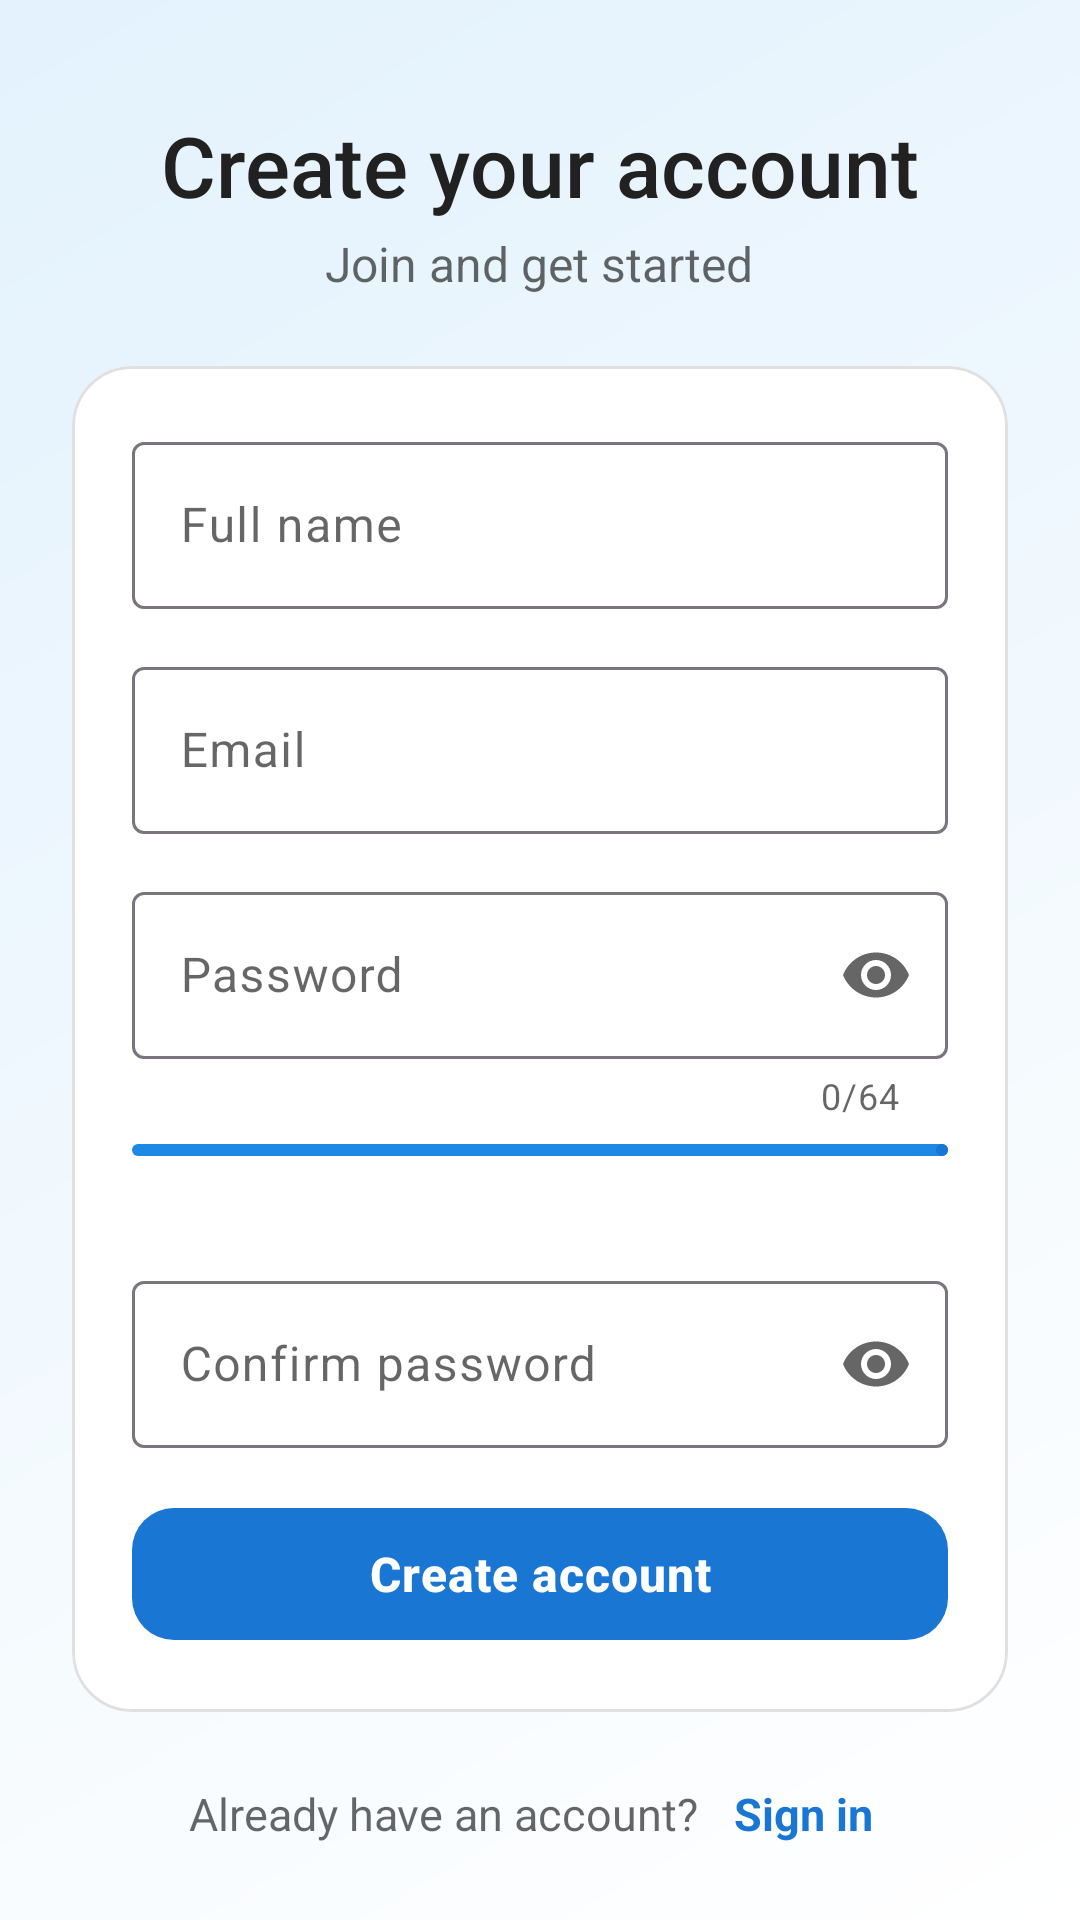

Reconstruct the res/layout file that produces this screen, plus the resources it refers to.
<!-- AndroidManifest.xml: application theme Theme.WellnesMate -->
<!-- res/layout/activity_register.xml -->
<?xml version="1.0" encoding="utf-8"?>
<ScrollView xmlns:android="http://schemas.android.com/apk/res/android"
    xmlns:app="http://schemas.android.com/apk/res-auto"
    android:layout_width="match_parent"
    android:layout_height="match_parent"
    android:background="@drawable/bg_auth_gradient"
    android:fillViewport="true"
    android:scrollbars="none">

    <LinearLayout
        android:layout_width="match_parent"
        android:layout_height="wrap_content"
        android:orientation="vertical"
        android:paddingStart="24dp"
        android:paddingEnd="24dp"
        android:paddingTop="32dp"
        android:paddingBottom="24dp">

        
        <LinearLayout
            android:layout_width="match_parent"
            android:layout_height="wrap_content"
            android:gravity="center"
            android:orientation="vertical"
            android:layout_marginTop="8dp">

            <TextView
                android:layout_width="wrap_content"
                android:layout_height="wrap_content"
                android:text="@string/register_title"
                android:textColor="@color/text_primary"
                android:textSize="28sp"
                android:fontFamily="sans-serif-medium"
                android:includeFontPadding="false" />

            <TextView
                android:layout_width="wrap_content"
                android:layout_height="wrap_content"
                android:text="@string/register_subtitle"
                android:textColor="@color/text_secondary"
                android:textSize="16sp"
                android:includeFontPadding="false"
                android:layout_marginTop="6dp" />
        </LinearLayout>

        
        <com.google.android.material.card.MaterialCardView
            android:layout_width="match_parent"
            android:layout_height="wrap_content"
            android:layout_marginTop="24dp"
            app:cardCornerRadius="20dp"
            app:cardElevation="0dp"
            app:strokeColor="@color/divider_color"
            app:strokeWidth="1dp"
            app:cardBackgroundColor="@color/card_background">

            <LinearLayout
                android:layout_width="match_parent"
                android:layout_height="wrap_content"
                android:orientation="vertical"
                android:padding="20dp">

                
                <com.google.android.material.textfield.TextInputLayout
                    android:id="@+id/til_name"
                    android:layout_width="match_parent"
                    android:layout_height="wrap_content"
                    android:hint="@string/label_full_name"
                    app:startIconDrawable="@drawable/ic_person_24"
                    app:startIconTint="@color/text_secondary">

                    <com.google.android.material.textfield.TextInputEditText
                        android:id="@+id/et_name"
                        android:layout_width="match_parent"
                        android:layout_height="wrap_content"
                        android:imeOptions="actionNext"
                        android:inputType="textPersonName"
                        android:maxLines="1"
                        android:textSize="16sp" />
                </com.google.android.material.textfield.TextInputLayout>

                
                <com.google.android.material.textfield.TextInputLayout
                    android:id="@+id/til_email"
                    android:layout_width="match_parent"
                    android:layout_height="wrap_content"
                    android:layout_marginTop="14dp"
                    android:hint="@string/label_email"
                    app:startIconDrawable="@drawable/ic_mail_24"
                    app:startIconTint="@color/text_secondary">

                    <com.google.android.material.textfield.TextInputEditText
                        android:id="@+id/et_email"
                        android:layout_width="match_parent"
                        android:layout_height="wrap_content"
                        android:imeOptions="actionNext"
                        android:inputType="textEmailAddress"
                        android:maxLines="1"
                        android:textSize="16sp" />
                </com.google.android.material.textfield.TextInputLayout>

                
                <com.google.android.material.textfield.TextInputLayout
                    android:id="@+id/til_password"
                    android:layout_width="match_parent"
                    android:layout_height="wrap_content"
                    android:layout_marginTop="14dp"
                    android:hint="@string/label_password"
                    app:endIconMode="password_toggle"
                    app:startIconDrawable="@drawable/ic_lock_24"
                    app:startIconTint="@color/text_secondary"
                    app:counterEnabled="true"
                    app:counterMaxLength="64">

                    <com.google.android.material.textfield.TextInputEditText
                        android:id="@+id/et_password"
                        android:layout_width="match_parent"
                        android:layout_height="wrap_content"
                        android:imeOptions="actionNext"
                        android:inputType="textPassword"
                        android:maxLines="1"
                        android:textSize="16sp" />
                </com.google.android.material.textfield.TextInputLayout>

                
                <com.google.android.material.progressindicator.LinearProgressIndicator
                    android:id="@+id/pw_strength"
                    style="@style/Widget.Material3.LinearProgressIndicator"
                    android:layout_width="match_parent"
                    android:layout_height="6dp"
                    android:layout_marginTop="8dp"
                    android:progress="0" />

                <TextView
                    android:id="@+id/pw_strength_label"
                    android:layout_width="wrap_content"
                    android:layout_height="wrap_content"
                    android:text=""
                    android:textSize="12sp"
                    android:textColor="@color/text_secondary"
                    android:layout_marginTop="6dp" />

                
                <com.google.android.material.textfield.TextInputLayout
                    android:id="@+id/til_confirm_password"
                    android:layout_width="match_parent"
                    android:layout_height="wrap_content"
                    android:layout_marginTop="14dp"
                    android:hint="@string/label_confirm_password"
                    app:endIconMode="password_toggle"
                    app:startIconDrawable="@drawable/ic_lock_24"
                    app:startIconTint="@color/text_secondary">

                    <com.google.android.material.textfield.TextInputEditText
                        android:id="@+id/et_confirm_password"
                        android:layout_width="match_parent"
                        android:layout_height="wrap_content"
                        android:imeOptions="actionDone"
                        android:inputType="textPassword"
                        android:maxLines="1"
                        android:textSize="16sp" />
                </com.google.android.material.textfield.TextInputLayout>

                
                <com.google.android.material.button.MaterialButton
                    android:id="@+id/btn_register"
                    android:layout_width="match_parent"
                    android:layout_height="52dp"
                    android:layout_marginTop="16dp"
                    android:text="@string/cta_create_account"
                    android:textAllCaps="false"
                    android:textStyle="bold"
                    android:textSize="16sp"
                    android:letterSpacing="0.02"
                    android:textColor="@color/on_primary"
                    app:cornerRadius="14dp"
                    app:backgroundTint="@color/primary" />
            </LinearLayout>
        </com.google.android.material.card.MaterialCardView>

        
        <LinearLayout
            android:layout_width="match_parent"
            android:layout_height="wrap_content"
            android:layout_marginTop="16dp"
            android:gravity="center"
            android:orientation="horizontal">

            <TextView
                android:layout_width="wrap_content"
                android:layout_height="wrap_content"
                android:text="@string/footer_have_account"
                android:textColor="@color/text_secondary"
                android:textSize="15sp" />

            <TextView
                android:id="@+id/tv_login"
                android:layout_width="wrap_content"
                android:layout_height="36dp"
                android:layout_marginStart="6dp"
                android:paddingHorizontal="6dp"
                android:gravity="center_vertical"
                android:clickable="true"
                android:focusable="true"
                android:background="?attr/selectableItemBackgroundBorderless"
                android:text="@string/cta_sign_in"
                android:textColor="@color/primary"
                android:textSize="15sp"
                android:textStyle="bold" />
        </LinearLayout>

        
        <LinearLayout
            android:layout_width="match_parent"
            android:layout_height="wrap_content"
            android:layout_marginTop="12dp"
            android:gravity="center"
            android:orientation="horizontal">

            <TextView
                android:layout_width="wrap_content"
                android:layout_height="wrap_content"
                android:text="@string/terms_prefix"
                android:textColor="@color/text_tertiary"
                android:textSize="13sp" />

            <TextView
                android:id="@+id/tv_terms"
                android:layout_width="wrap_content"
                android:layout_height="36dp"
                android:paddingHorizontal="4dp"
                android:gravity="center_vertical"
                android:clickable="true"
                android:focusable="true"
                android:background="?attr/selectableItemBackgroundBorderless"
                android:text="@string/terms_link"
                android:textColor="@color/primary"
                android:textSize="13sp" />
        </LinearLayout>

    </LinearLayout>
</ScrollView>
<!-- resources referenced by this layout -->
<resources>
  <color name="card_background">#FFFFFFFF</color>
  <color name="divider_color">#1F000000</color>
  <color name="on_primary">#FFFFFFFF</color>
  <color name="primary">#FF1976D2</color>
  <color name="text_primary">#FF212121</color>
  <color name="text_secondary">#99000000</color>
  <color name="text_tertiary">#66000000</color>
  <!-- drawable bg_auth_gradient (drawable) -->
  <layer-list xmlns:android="http://schemas.android.com/apk/res/android">
      <item>
          <shape android:shape="rectangle">
              <gradient
                  android:startColor="@color/white"
                  android:endColor="@color/accent_blue_light"
                  android:angle="135" />
          </shape>
      </item>
  </layer-list>
  <string name="cta_create_account">Create account</string>
  <string name="cta_sign_in">Sign in</string>
  <string name="footer_have_account">Already have an account?</string>
  <string name="label_confirm_password">Confirm password</string>
  <string name="label_email">Email</string>
  <string name="label_full_name">Full name</string>
  <string name="label_password">Password</string>
  <string name="register_subtitle">Join and get started</string>
  <string name="register_title">Create your account</string>
  <string name="terms_link">Terms of Service</string>
  <string name="terms_prefix">By signing up, you agree to our </string>
  <style name="Theme.WellnesMate" parent="Base.Theme.WellnesMate" />
  <color name="white">#FFFFFFFF</color>
  <color name="accent_blue_light">#FFE3F2FD</color>
  <color name="primary_variant">#FF1565C0</color>
  <color name="secondary">#FF2196F3</color>
  <color name="on_secondary">#FFFFFFFF</color>
  <color name="secondary_variant">#FF1E88E5</color>
  <color name="error">#FFEF5350</color>
  <color name="on_error">#FFFFFFFF</color>
  <color name="background">#FFFFFFFF</color>
  <color name="surface">#FFFFFFFF</color>
  <style name="ShapeAppearance.WellnesMate.Small" parent="ShapeAppearance.Material3.SmallComponent">
          <item name="cornerFamily">rounded</item>
          <item name="cornerSize">8dp</item>
      </style>
  <style name="ShapeAppearance.WellnesMate.Medium" parent="ShapeAppearance.Material3.MediumComponent">
          <item name="cornerFamily">rounded</item>
          <item name="cornerSize">12dp</item>
      </style>
  <style name="ShapeAppearance.WellnesMate.Large" parent="ShapeAppearance.Material3.LargeComponent">
          <item name="cornerFamily">rounded</item>
          <item name="cornerSize">16dp</item>
      </style>
</resources>
